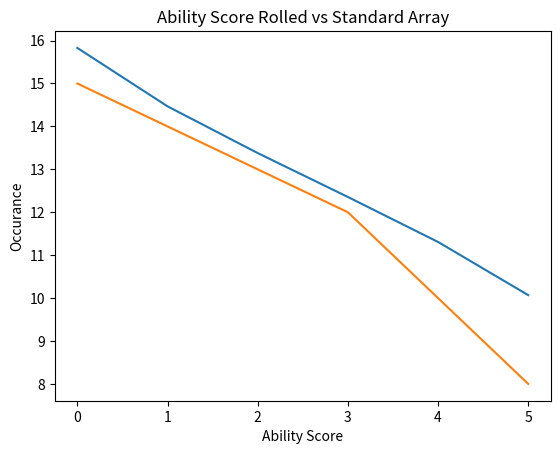

Source code (Python):
# Generates ability scores for a character in D&D and compares the average of the results to the standard array.
# Roll for an ability score
import matplotlib.pyplot as plt
import numpy as np

def main():
    dice_sum = {}
    total_rolls = 10000
    
    for roll in range(1, 7):
        dice_sum[roll] = 0
    
    for count in range(total_rolls):
        dice_results=[get_ability_score(), get_ability_score(), get_ability_score(), get_ability_score(),
                      get_ability_score(),get_ability_score(), get_ability_score()]
        dice_results = sorted(dice_results, reverse=True )

        dice_sum[1] += dice_results[0]
        dice_sum[2] += dice_results[1]
        dice_sum[3] += dice_results[2]
        dice_sum[4] += dice_results[3]
        dice_sum[5] += dice_results[4]
        dice_sum[6] += dice_results[5]
    
    average_array = [dice_sum[1] / total_rolls, 
                     dice_sum[2] / total_rolls,
                     dice_sum[3] / total_rolls,
                     dice_sum[4] / total_rolls,
                     dice_sum[5] / total_rolls,
                     dice_sum[6] / total_rolls]
    
    display_ability_score_range(average_array)

def get_ability_score():
    dice1 = np.random.randint(1, 7)
    dice2 = np.random.randint(1, 7)
    dice3 = np.random.randint(1, 7)
    dice4 = np.random.randint(1, 7)
    
    low_roll = min(dice1, dice2, dice3, dice4)
    result = dice1 + dice2 + dice3 + dice4 - low_roll
                    
    return result

def display_ability_score_range(dice_results):
    xaxis = np.array([])
    yaxis = np.array([])
    
    standard_array = ([15, 14, 13, 12, 10, 8])
    
    plt.plot(dice_results)
    plt.plot(standard_array)
    plt.xlabel("Ability Score")
    plt.ylabel("Occurance")
    plt.title("Ability Score Rolled vs Standard Array")
    plt.show()

main()